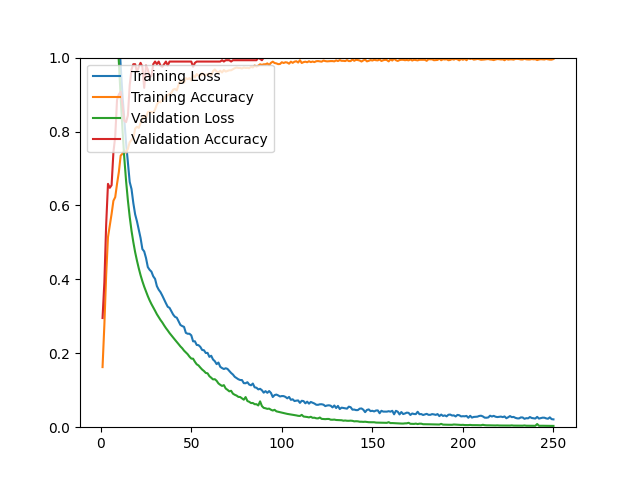

Values plotted in this chart, from the file beside it:
epoch, loss, acc, val_loss, val_acc
1, 1.642, 0.1626, 1.586, 0.2954
2, 1.561, 0.2764, 1.524, 0.3915
3, 1.508, 0.4118, 1.475, 0.5480
4, 1.459, 0.5142, 1.428, 0.6584
5, 1.414, 0.5457, 1.377, 0.6477
6, 1.361, 0.5772, 1.319, 0.6548
7, 1.298, 0.6126, 1.251, 0.7438
8, 1.243, 0.6224, 1.174, 0.7865
9, 1.158, 0.6583, 1.084, 0.8861
10, 1.074, 0.6902, 0.9882, 0.9004
11, 0.9782, 0.7346, 0.8942, 0.9075
12, 0.8988, 0.7402, 0.8056, 0.8719
13, 0.8348, 0.7488, 0.7293, 0.8292
14, 0.7687, 0.7429, 0.6659, 0.8256
15, 0.7166, 0.7531, 0.6135, 0.8434
16, 0.6634, 0.7713, 0.5690, 0.9253
17, 0.6443, 0.7772, 0.5314, 0.9680
18, 0.6063, 0.7823, 0.5006, 0.9822
19, 0.5759, 0.8079, 0.4735, 0.9822
20, 0.5571, 0.8130, 0.4507, 0.9609
21, 0.5346, 0.8098, 0.4299, 0.9751
22, 0.5118, 0.8228, 0.4112, 0.9858
23, 0.4819, 0.8358, 0.3949, 0.9751
24, 0.4756, 0.8429, 0.3803, 0.9181
25, 0.4578, 0.8374, 0.3675, 0.9786
26, 0.4332, 0.8528, 0.3546, 0.9680
27, 0.4258, 0.8535, 0.3432, 0.9466
28, 0.4208, 0.8528, 0.3331, 0.9502
29, 0.4082, 0.8508, 0.3242, 0.9822
30, 0.4013, 0.8594, 0.3151, 0.9893
31, 0.3817, 0.8732, 0.3057, 0.9822
32, 0.3721, 0.8803, 0.2980, 0.9893
33, 0.3654, 0.8791, 0.2901, 0.9786
34, 0.3560, 0.8866, 0.2834, 0.9751
35, 0.3456, 0.8878, 0.2755, 0.9822
36, 0.3354, 0.8969, 0.2682, 0.9893
37, 0.3258, 0.8976, 0.2617, 0.9786
38, 0.3229, 0.9020, 0.2547, 0.9893
39, 0.3135, 0.9047, 0.2485, 0.9893
40, 0.3047, 0.9134, 0.2425, 0.9893
41, 0.2986, 0.9150, 0.2365, 0.9893
42, 0.2963, 0.9114, 0.2307, 0.9893
43, 0.2864, 0.9272, 0.2247, 0.9893
44, 0.2766, 0.9354, 0.2186, 0.9893
45, 0.2736, 0.9366, 0.2136, 0.9893
46, 0.2715, 0.9323, 0.2072, 0.9893
47, 0.2553, 0.9445, 0.2022, 0.9893
48, 0.2529, 0.9417, 0.1975, 0.9893
49, 0.2528, 0.9445, 0.1909, 0.9893
50, 0.2486, 0.9382, 0.1857, 0.9893
51, 0.2323, 0.9524, 0.1853, 0.9751
52, 0.2325, 0.9465, 0.1770, 0.9858
53, 0.2225, 0.9555, 0.1702, 0.9893
54, 0.2220, 0.9512, 0.1671, 0.9893
55, 0.2173, 0.9508, 0.1613, 0.9893
56, 0.2089, 0.9583, 0.1560, 0.9893
57, 0.2083, 0.9535, 0.1520, 0.9893
58, 0.2007, 0.9535, 0.1468, 0.9893
59, 0.2011, 0.9539, 0.1458, 0.9893
60, 0.1903, 0.9571, 0.1380, 0.9893
... 190 more rows
